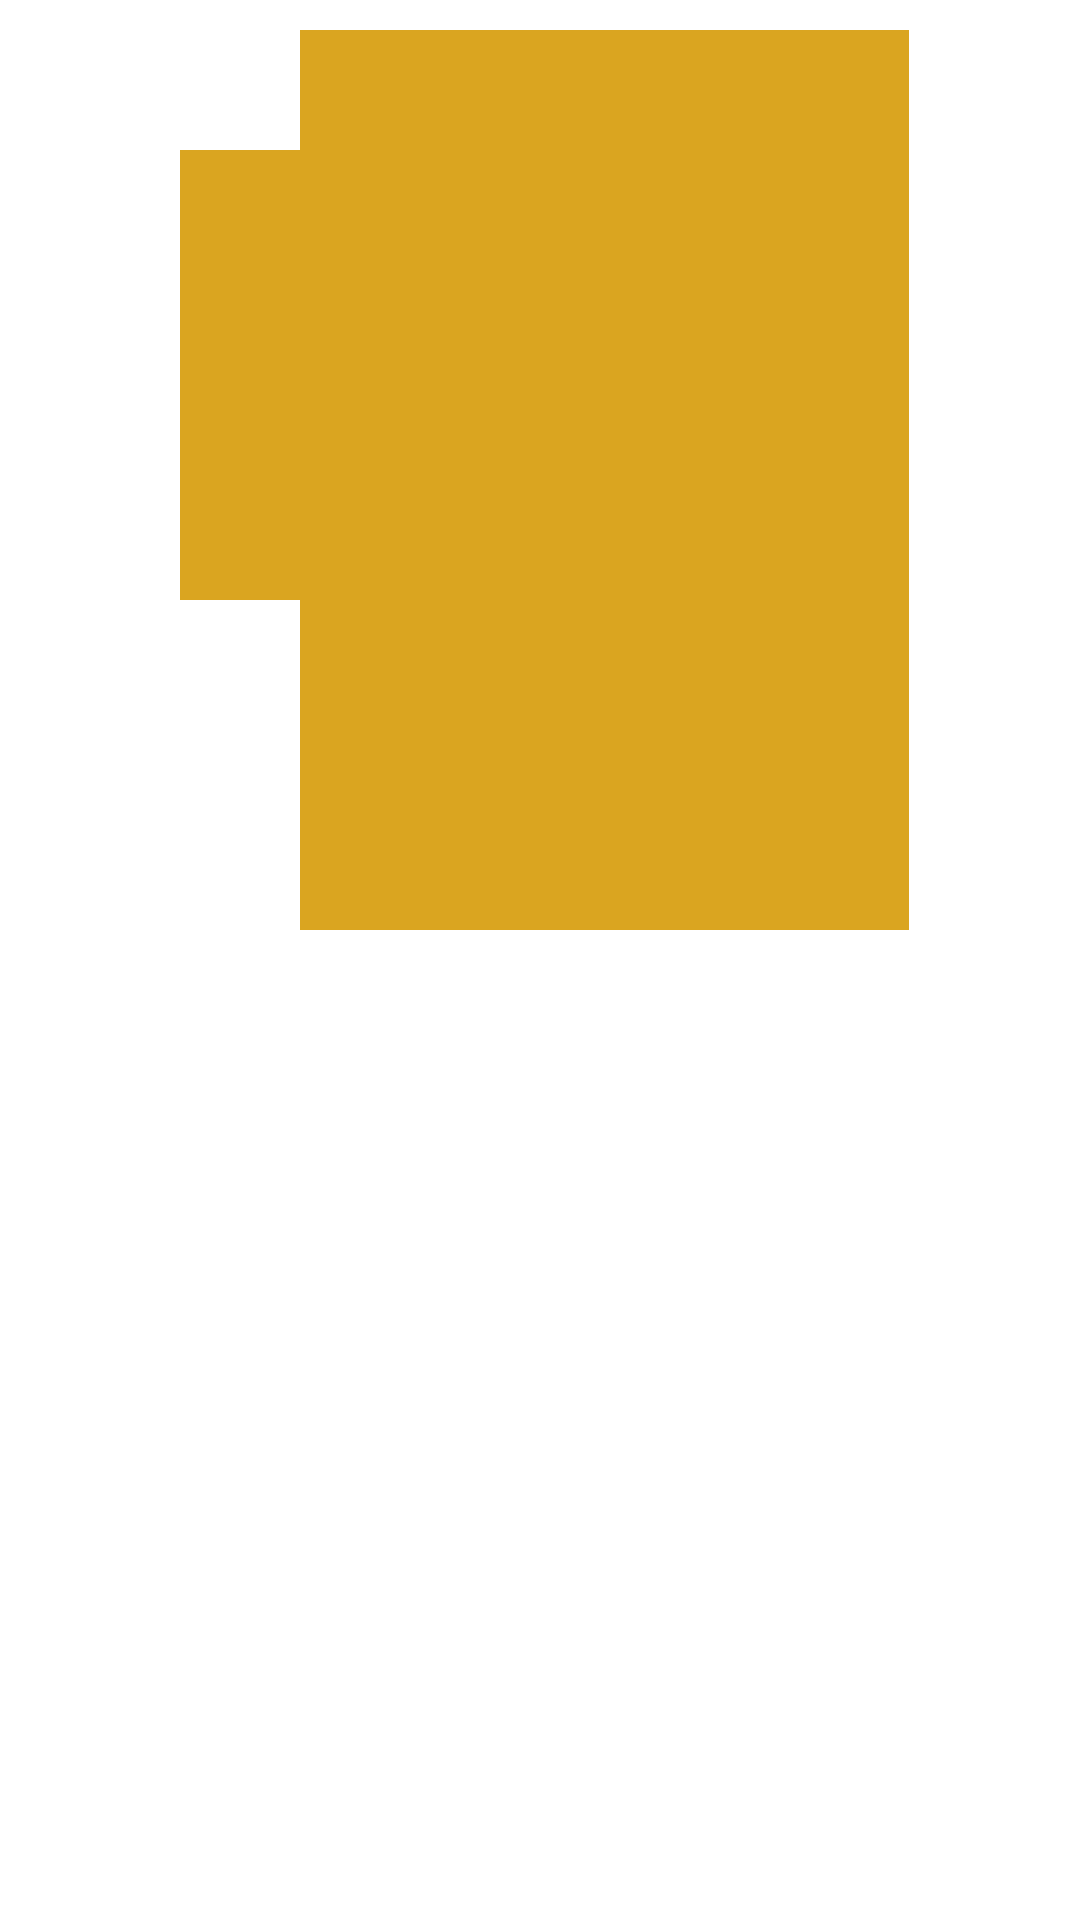

Here is an Android app screen rendered from its layout file. Give the layout XML and the strings, colors and styles it references.
<!-- AndroidManifest.xml: application theme AppTheme -->
<!-- res/layout/layout_gift_wrapper_merged.xml -->
<?xml version="1.0" encoding="utf-8"?>
<RelativeLayout
    xmlns:android="http://schemas.android.com/apk/res/android"
    android:layout_width="match_parent"
    android:layout_height="match_parent"
    android:layout_marginTop="20dp">

    <RelativeLayout
        android:id="@+id/layoutGiftBoxPanel"
        android:layout_width="match_parent"
        android:layout_height="wrap_content"
        android:layout_marginTop="10dp"
        >

    

    <RelativeLayout
        android:layout_width="wrap_content"
        android:layout_height="wrap_content"
        android:layout_marginLeft="100dp">

    <ImageView
        android:id="@+id/imageWrapperSelected"
        android:layout_width="203dp"
        android:layout_height="300dp"
        android:background="#DAA520"
        android:padding="5dp" />

    <View
        android:id="@+id/overlay_wrapper"
        android:layout_width="203dp"
        android:layout_height="300dp"
        android:alpha="0.6"
        android:background="#D3D3D3"
        android:visibility="gone" />

        <com.Catalina.utilities.CircleButton
            xmlns:app="http://schemas.android.com/apk/res-auto"
            android:id="@+id/buttonEditWrapper"
            android:layout_width="70dp"
            android:layout_height="70dp"
            android:layout_alignBottom="@id/imageWrapperSelected"
            android:layout_centerHorizontal="true"
            android:layout_marginBottom="5dp"
            android:src="@drawable/ic_edit"
            android:visibility="gone"
            app:cb_color="@color/button_circle_background"
            app:cb_pressedRingWidth="8dip" />

        <com.Catalina.utilities.CircleButton
            xmlns:app="http://schemas.android.com/apk/res-auto"
            android:id="@+id/buttonCloseWrapper"
            android:layout_width="30dp"
            android:layout_height="30dp"
            android:layout_alignRight="@id/overlay_wrapper"
            android:src="@drawable/ic_close_button"
            android:visibility="gone"
            app:cb_color="@color/button_circle_background"
            app:cb_pressedRingWidth="4dip" />

    </RelativeLayout>


    

    <RelativeLayout
        android:layout_width="wrap_content"
        android:layout_height="wrap_content"
        android:layout_marginLeft="60dp"
        android:layout_marginTop="40dp">
    <ImageView
        android:id="@+id/imageGiftSelected"
        android:layout_width="150dp"
        android:layout_height="150dp"
        android:background="#DAA520"
        android:padding="5dp" />

    <View
        android:id="@+id/overlay_gift"
        android:layout_width="150dp"
        android:layout_height="150dp"
        android:alpha="0.6"
        android:background="#D3D3D3"
        android:visibility="gone"/>

        <com.Catalina.utilities.CircleButton
            xmlns:app="http://schemas.android.com/apk/res-auto"
            android:id="@+id/buttonEditGift"
            android:layout_width="70dp"
            android:layout_height="70dp"
            android:layout_centerInParent="true"
            android:src="@drawable/ic_edit"
            android:visibility="gone"
            app:cb_color="@color/button_circle_background"
            app:cb_pressedRingWidth="8dip"
            />

        <com.Catalina.utilities.CircleButton
            xmlns:app="http://schemas.android.com/apk/res-auto"
            android:id="@+id/buttonCloseGift"
            android:layout_width="30dp"
            android:layout_height="30dp"
            android:layout_alignRight="@id/overlay_gift"
            android:src="@drawable/ic_close_button"
            android:visibility="gone"
            app:cb_color="@color/button_circle_background"
            app:cb_pressedRingWidth="4dip" />

    </RelativeLayout>
    </RelativeLayout>


</RelativeLayout>
<!-- resources referenced by this layout -->
<resources>
  <color name="button_circle_background">#ffffff</color>
  <!-- drawable ic_close_button: png bitmap (drawable, 4920 bytes) -->
  <!-- drawable ic_edit: png bitmap (drawable, 4810 bytes) -->
  <style name="AppTheme" parent="AppBaseTheme">
          
      </style>
  <style name="AppBaseTheme" parent="android:Theme.Light">
          
      </style>
</resources>
